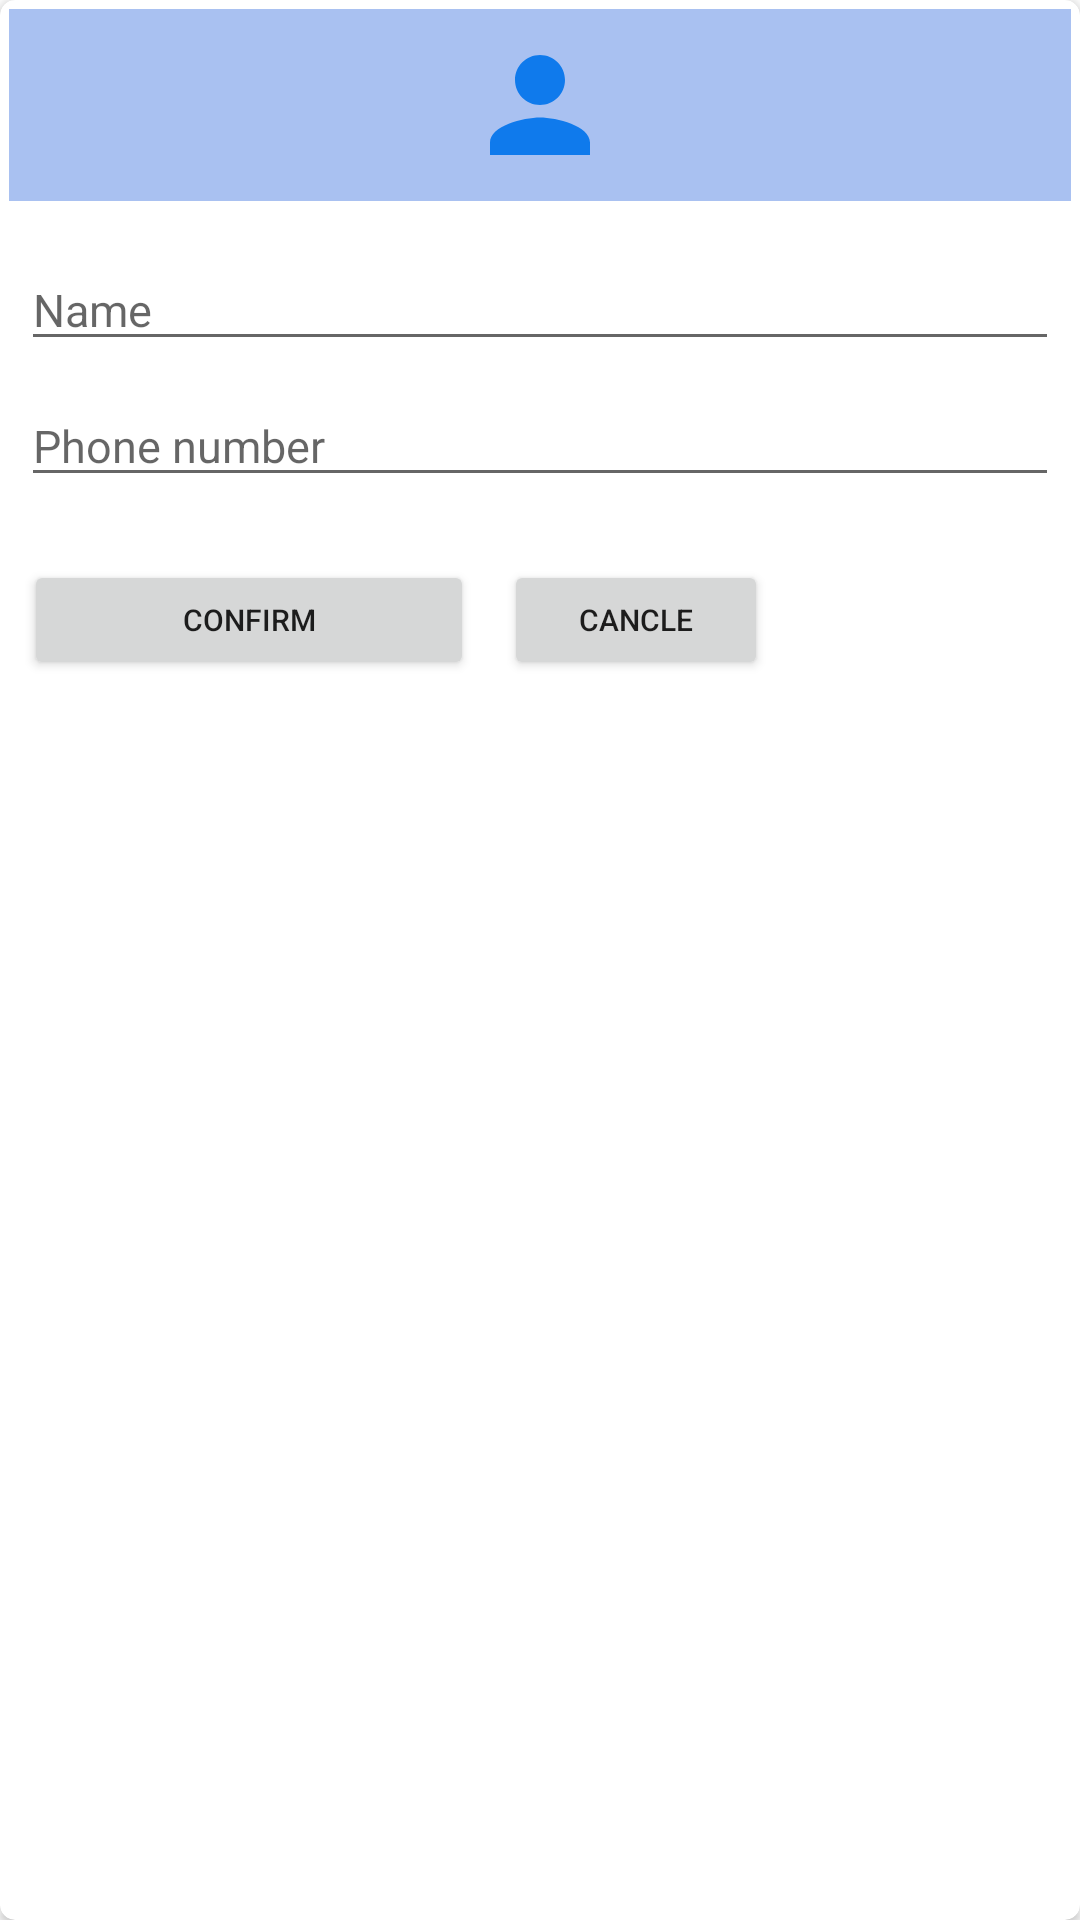

Android layout source for this screen:
<!-- AndroidManifest.xml: application theme Theme.HotelMangementProject -->
<!-- res/layout/frag_rs_custom_dialog_input.xml -->
<androidx.cardview.widget.CardView xmlns:android="http://schemas.android.com/apk/res/android"
    xmlns:app="http://schemas.android.com/apk/res-auto"
    android:orientation="vertical"
    android:layout_width="wrap_content"
    android:layout_height="wrap_content"
    app:cardCornerRadius="5dp"
    >
    <LinearLayout
        android:layout_margin="3dp"
        android:orientation="vertical"
        android:layout_width="match_parent"
        android:layout_height="match_parent">
        <ImageView
            android:src="@drawable/ic_customer"
            android:layout_width="match_parent"
            android:layout_height="64dp"
            android:scaleType="center"
            android:background="#A9C1F1"
            android:contentDescription="@string/app_name" />
        <EditText
            android:inputType="textPersonName"
            android:id="@+id/edt_customername_available"
            android:layout_width="match_parent"
            android:layout_height="wrap_content"
            android:layout_marginTop="16dp"
            android:layout_marginLeft="4dp"
            android:layout_marginRight="4dp"
            android:layout_marginBottom="4dp"
            android:textSize="15dp"
            android:hint="Name" />
        <EditText
            android:inputType="phone"
            android:id="@+id/edt_phonenumber_available"
            android:layout_width="match_parent"
            android:layout_height="wrap_content"
            android:layout_marginTop="4dp"
            android:layout_marginLeft="4dp"
            android:layout_marginRight="4dp"
            android:layout_marginBottom="16dp"
            android:textSize="15dp"
            android:fontFamily="sans-serif"
            android:hint="Phone number"/>
        <LinearLayout
            android:layout_width="match_parent"
            android:layout_height="wrap_content">
            <Button
                android:id="@+id/btn_confirm_available"
                android:layout_width="150dp"
                android:layout_height="40dp"
                android:text="Confirm"
                android:layout_margin="5dp"
                android:textSize="10dp"
                />
            <Button
                android:id="@+id/btn_cancle_available"
                android:layout_margin="5dp"
                android:layout_width="wrap_content"
                android:layout_height="40dp"
                android:text="Cancle"
                android:textSize="10dp"
                />
        </LinearLayout>
    </LinearLayout>
</androidx.cardview.widget.CardView>
<!-- resources referenced by this layout -->
<resources>
  <!-- drawable ic_customer (drawable) -->
  <vector android:height="50dp" android:tint="@color/light_blue_color"
      android:viewportHeight="24" android:viewportWidth="24"
      android:width="50dp" xmlns:android="http://schemas.android.com/apk/res/android">
      <path android:fillColor="@android:color/white" android:pathData="M12,12c2.21,0 4,-1.79 4,-4s-1.79,-4 -4,-4 -4,1.79 -4,4 1.79,4 4,4zM12,14c-2.67,0 -8,1.34 -8,4v2h16v-2c0,-2.66 -5.33,-4 -8,-4z"/>
  </vector>
  <string name="app_name">I Hotel</string>
  <style name="Theme.HotelMangementProject" parent="Theme.MaterialComponents.DayNight.DarkActionBar">
          
          <item name="colorPrimary">@color/theme_color</item>
          <item name="colorPrimaryVariant">#171A2C</item>
          <item name="colorOnPrimary">@color/white</item>
          
          <item name="colorSecondary">@color/teal_200</item>
          <item name="colorSecondaryVariant">@color/teal_700</item>
          <item name="colorOnSecondary">@color/black</item>
          
          <item name="android:statusBarColor">?attr/colorPrimaryVariant</item>
          
      </style>
  <color name="light_blue_color">#0F7AEC</color>
  <color name="theme_color">#1047EC</color>
  <color name="white">#FFFFFFFF</color>
  <color name="teal_200">#FF03DAC5</color>
  <color name="teal_700">#FF018786</color>
  <color name="black">#FF000000</color>
</resources>
